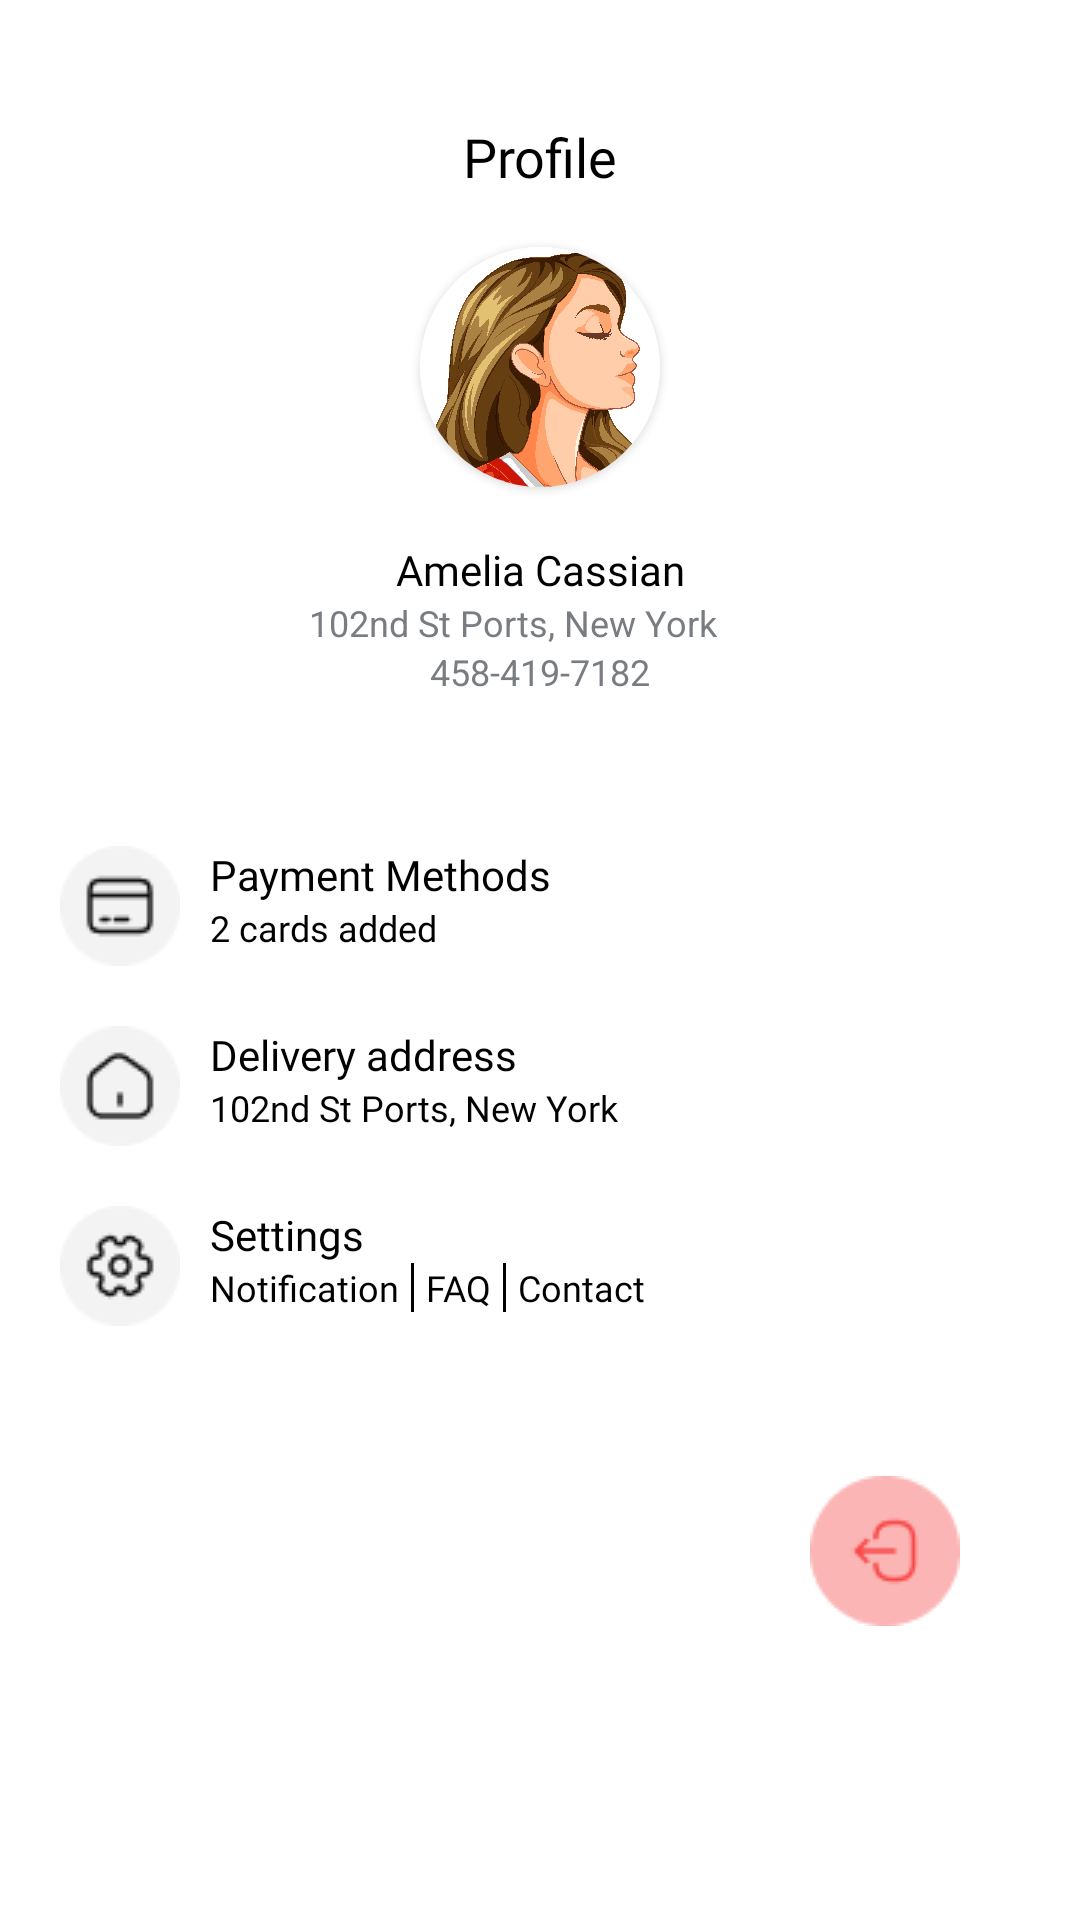

Here is an Android app screen rendered from its layout file. Give the layout XML and the strings, colors and styles it references.
<!-- AndroidManifest.xml: application theme Theme.Foodie -->
<!-- res/layout/fragment_profile.xml -->
<?xml version="1.0" encoding="utf-8"?>
<androidx.constraintlayout.widget.ConstraintLayout xmlns:android="http://schemas.android.com/apk/res/android"
    xmlns:tools="http://schemas.android.com/tools"
    android:layout_width="match_parent"
    android:layout_height="match_parent"
    xmlns:app="http://schemas.android.com/apk/res-auto"
    tools:context=".ProfileScreen.ProfileFragment"
    android:background="@color/white">


    <TextView
        android:id="@+id/profileTxt"
        android:layout_width="wrap_content"
        android:layout_height="wrap_content"
        app:layout_constraintStart_toStartOf="parent"
        app:layout_constraintEnd_toEndOf="parent"
        app:layout_constraintTop_toTopOf="parent"
        android:layout_marginTop="40dp"
        android:text="@string/profile"
        android:textSize="18sp"
        android:fontFamily="@font/poppinsbold"
        android:textColor="@color/black"/>

    <androidx.cardview.widget.CardView
        android:id="@+id/profileCv"
        app:layout_constraintStart_toStartOf="parent"
        app:layout_constraintEnd_toEndOf="parent"
        app:cardCornerRadius="50dp"
        app:layout_constraintTop_toBottomOf="@+id/profileTxt"
        android:layout_width="80dp"
        android:layout_height="80dp"
        android:layout_marginTop="18dp">


        <ImageView
            android:layout_width="match_parent"
            android:layout_height="match_parent"
            android:src="@drawable/girl_profile"/>

    </androidx.cardview.widget.CardView>

    <TextView
        android:id="@+id/customerName"
        android:layout_width="wrap_content"
        android:layout_height="wrap_content"
        android:layout_marginTop="18dp"
        android:text="@string/amelia_cassian"
        android:fontFamily="@font/popinregular"
        android:textColor="@color/black"
        android:textSize="14sp"
        app:layout_constraintStart_toStartOf="parent"
        app:layout_constraintEnd_toEndOf="parent"
        app:layout_constraintTop_toBottomOf="@+id/profileCv"/>

    <LinearLayout
        android:id="@+id/llAddress"
        android:layout_width="wrap_content"
        android:layout_height="wrap_content"
        android:orientation="horizontal"
        app:layout_constraintStart_toStartOf="parent"
        app:layout_constraintEnd_toEndOf="parent"
        app:layout_constraintTop_toBottomOf="@+id/customerName">

        <TextView
            android:id="@+id/address"
            android:layout_width="wrap_content"
            android:layout_height="wrap_content"
            android:text="@string/add_sample"
            android:textColor="@color/black500"
            android:textSize="12sp"/>

        <ImageView
            android:layout_width="16dp"
            android:layout_height="16dp"
            android:layout_marginStart="2dp"
            android:layout_gravity="center_vertical"
            android:src="@drawable/arrow_down_1"/>

    </LinearLayout>

    <TextView
        android:id="@+id/contactNumber"
        android:layout_width="wrap_content"
        android:layout_height="wrap_content"
        android:text="458-419-7182"
        android:textSize="12sp"
        android:textColor="@color/black500"
        app:layout_constraintStart_toStartOf="parent"
        app:layout_constraintEnd_toEndOf="parent"
        app:layout_constraintTop_toBottomOf="@+id/llAddress"/>

    <RelativeLayout
        android:id="@+id/rlPaymentType"
        android:layout_width="wrap_content"
        android:layout_height="wrap_content"
        app:layout_constraintStart_toStartOf="parent"
        app:layout_constraintTop_toBottomOf="@+id/contactNumber"
        android:layout_marginTop="50dp"
        android:layout_marginStart="20dp">

        <ImageView
            android:id="@+id/img"
            android:layout_width="40dp"
            android:layout_height="40dp"
            android:src="@drawable/paymentmethod_icon"/>

        <TextView
            android:id="@+id/title"
            android:text="Payment Methods"
            android:textColor="@color/black"
            android:textSize="14sp"
            android:layout_marginStart="10dp"
            android:fontFamily="@font/popinregular"
            android:layout_width="wrap_content"
            android:layout_height="wrap_content"
            android:layout_toRightOf="@+id/img"/>

        <TextView
            android:id="@+id/titleContent"
            android:text="2 cards added"
            android:textColor="@color/black"
            android:textSize="12sp"
            android:layout_marginStart="10dp"
            android:layout_toRightOf="@+id/img"
            android:layout_below="@+id/title"
            android:fontFamily="@font/popinregular"
            android:layout_width="wrap_content"
            android:layout_height="wrap_content"/>

    </RelativeLayout>

    <RelativeLayout
        android:id="@+id/rlDeliveryAddress"
        android:layout_width="wrap_content"
        android:layout_height="wrap_content"
        app:layout_constraintStart_toStartOf="parent"
        app:layout_constraintTop_toBottomOf="@+id/rlPaymentType"
        android:layout_marginTop="20dp"
        android:layout_marginStart="20dp">

        <ImageView
            android:id="@+id/img1"
            android:layout_width="40dp"
            android:layout_height="40dp"
            android:src="@drawable/deliveryadd_icon"/>

        <TextView
            android:id="@+id/title1"
            android:text="Delivery address"
            android:textColor="@color/black"
            android:textSize="14sp"
            android:layout_marginStart="10dp"
            android:fontFamily="@font/popinregular"
            android:layout_width="wrap_content"
            android:layout_height="wrap_content"
            android:layout_toRightOf="@+id/img1"/>

        <TextView
            android:id="@+id/titleContent1"
            android:text="@string/add_sample"
            android:textColor="@color/black"
            android:textSize="12sp"
            android:layout_marginStart="10dp"
            android:layout_toRightOf="@+id/img1"
            android:layout_below="@+id/title1"
            android:fontFamily="@font/popinregular"
            android:layout_width="wrap_content"
            android:layout_height="wrap_content"/>

    </RelativeLayout>

    <RelativeLayout
        android:id="@+id/rlSettings"
        android:layout_width="wrap_content"
        android:layout_height="wrap_content"
        app:layout_constraintStart_toStartOf="parent"
        app:layout_constraintTop_toBottomOf="@+id/rlDeliveryAddress"
        android:layout_marginTop="20dp"
        android:layout_marginStart="20dp">

        <ImageView
            android:id="@+id/img2"
            android:layout_width="40dp"
            android:layout_height="40dp"
            android:src="@drawable/settings_icon"/>

        <TextView
            android:id="@+id/title2"
            android:text="Settings"
            android:textColor="@color/black"
            android:textSize="14sp"
            android:layout_marginStart="10dp"
            android:fontFamily="@font/popinregular"
            android:layout_width="wrap_content"
            android:layout_height="wrap_content"
            android:layout_toRightOf="@+id/img2"/>

        <LinearLayout
            android:id="@+id/optionsLayout"
            android:layout_width="wrap_content"
            android:layout_height="wrap_content"
            android:orientation="horizontal"
            android:layout_marginStart="10dp"
            android:layout_toEndOf="@+id/img2"
            android:layout_below="@+id/title2">

            <TextView
                android:id="@+id/titleContent2"
                android:text="Notification"
                android:textColor="@color/black"
                android:textSize="12sp"
                android:fontFamily="@font/popinregular"
                android:layout_width="wrap_content"
                android:layout_height="wrap_content"/>

            <View
                android:layout_width="1dp"
                android:layout_height="match_parent"
                android:background="@color/black"
                android:layout_marginHorizontal="4dp"/>

            <TextView
                android:id="@+id/titleContent3"
                android:text="FAQ"
                android:textColor="@color/black"
                android:textSize="12sp"
                android:fontFamily="@font/popinregular"
                android:layout_width="wrap_content"
                android:layout_height="wrap_content"/>

            <View
                android:layout_width="1dp"
                android:layout_height="match_parent"
                android:background="@color/black"
                android:layout_marginHorizontal="4dp"/>

            <TextView
                android:id="@+id/titleContent4"
                android:text="Contact"
                android:textColor="@color/black"
                android:textSize="12sp"
                android:fontFamily="@font/popinregular"
                android:layout_width="wrap_content"
                android:layout_height="wrap_content"/>
        </LinearLayout>



    </RelativeLayout>

    <ImageView
        android:id="@+id/logoutBtn"
        android:src="@drawable/logout_icon"
        android:layout_width="50dp"
        android:layout_height="50dp"
        app:layout_constraintEnd_toEndOf="parent"
        app:layout_constraintTop_toBottomOf="@+id/rlSettings"
        android:layout_marginTop="50dp"
        android:layout_marginEnd="40dp"/>

</androidx.constraintlayout.widget.ConstraintLayout>
<!-- resources referenced by this layout -->
<resources>
  <color name="black">#FF000000</color>
  <color name="black500">#797D82</color>
  <color name="white">#FFFFFFFF</color>
  <!-- drawable deliveryadd_icon: png bitmap (drawable, 1103 bytes) -->
  <!-- drawable girl_profile: jpg bitmap (drawable, 817265 bytes) -->
  <!-- drawable logout_icon: png bitmap (drawable, 1481 bytes) -->
  <!-- drawable paymentmethod_icon: png bitmap (drawable, 1037 bytes) -->
  <!-- drawable settings_icon: png bitmap (drawable, 1338 bytes) -->
  <string name="add_sample">102nd St Ports, New York</string>
  <string name="amelia_cassian">Amelia Cassian</string>
  <string name="profile">Profile</string>
  <style name="Theme.Foodie" parent="Base.Theme.Foodie" />
  <style name="Base.Theme.Foodie" parent="Theme.Material3.DayNight.NoActionBar">
          <item name="colorPrimaryDark">@android:color/white</item>
          <item name="colorSecondaryContainer">@color/navSelection</item>
      </style>
  <color name="navSelection">#ffeac4</color>
</resources>
